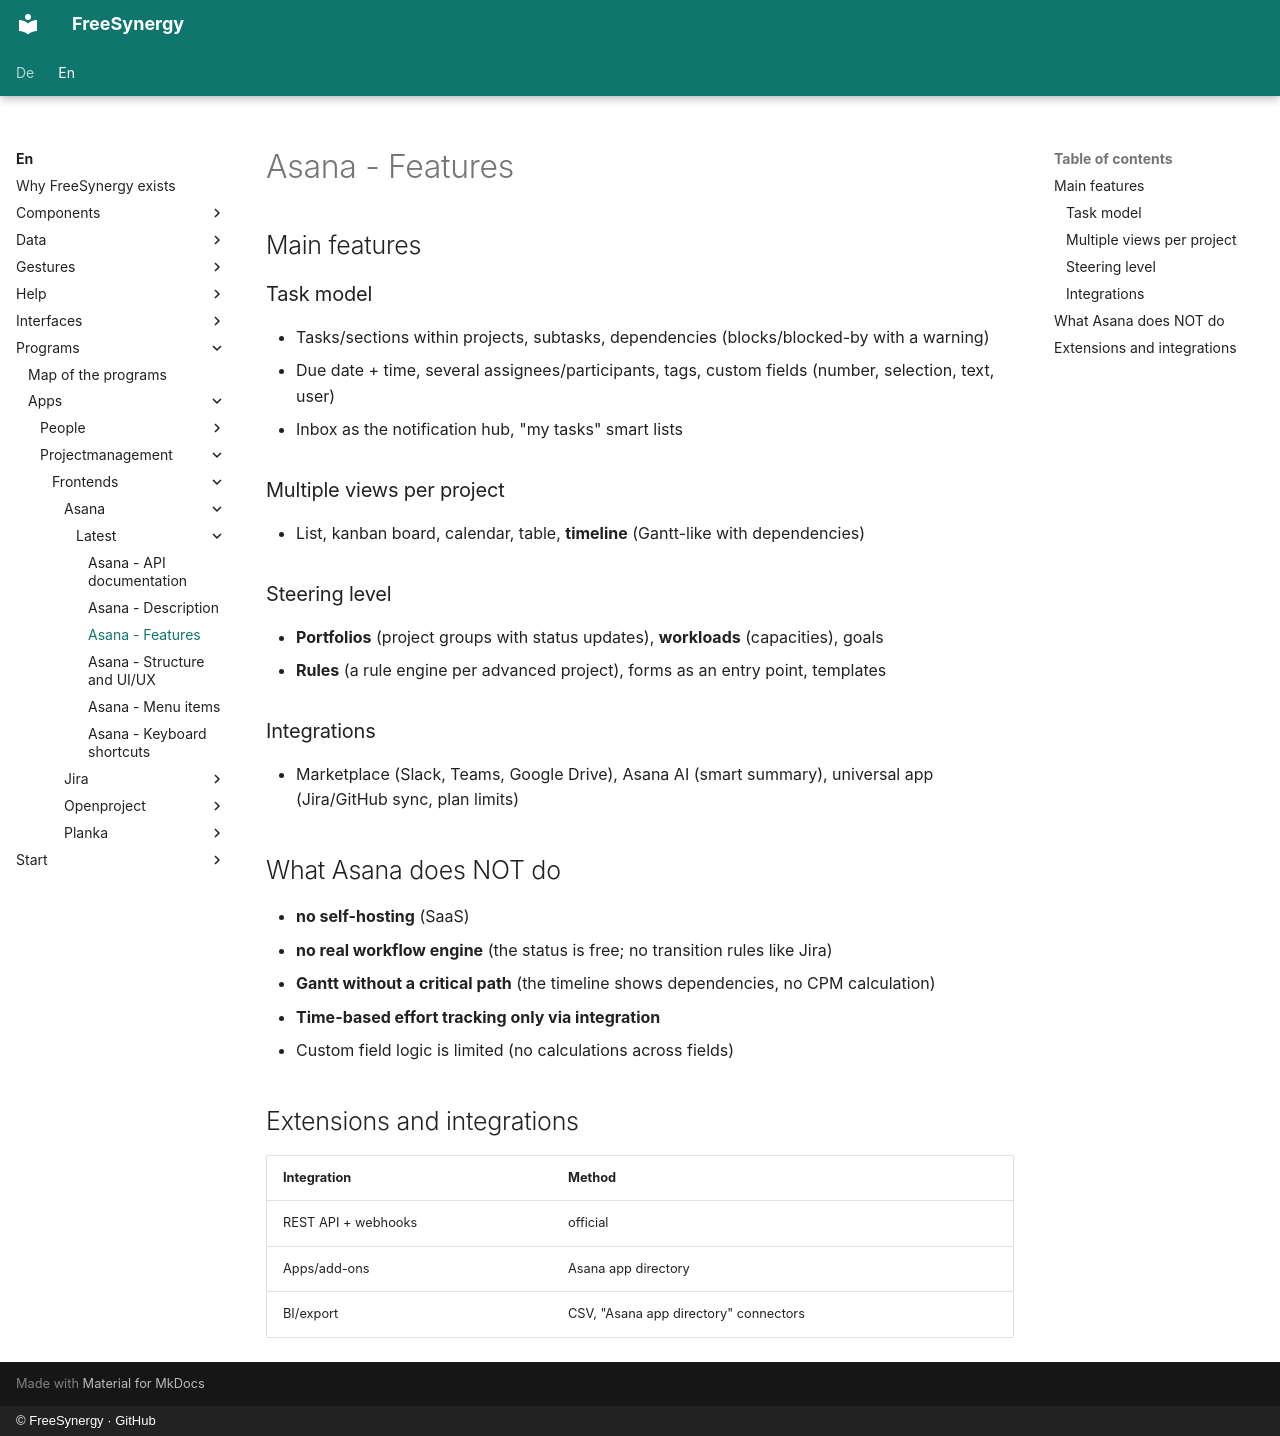

repository: FreeSynergy/fs-documentation · page: en/programs/apps/projectmanagement/frontends/asana/latest/features/index.html · generator: mkdocs · copyright: © FreeSynergy · GitHub

# Asana - Features

## Main features

### Task model
- Tasks/sections within projects, subtasks, dependencies (blocks/blocked-by with a warning)
- Due date + time, several assignees/participants, tags, custom fields (number, selection, text, user)
- Inbox as the notification hub, "my tasks" smart lists

### Multiple views per project
- List, kanban board, calendar, table, **timeline** (Gantt-like with dependencies)

### Steering level
- **Portfolios** (project groups with status updates), **workloads** (capacities), goals
- **Rules** (a rule engine per advanced project), forms as an entry point, templates

### Integrations
- Marketplace (Slack, Teams, Google Drive), Asana AI (smart summary), universal app (Jira/GitHub sync, plan limits)

## What Asana does NOT do

- **no self-hosting** (SaaS)
- **no real workflow engine** (the status is free; no transition rules like Jira)
- **Gantt without a critical path** (the timeline shows dependencies, no CPM calculation)
- **Time-based effort tracking only via integration**
- Custom field logic is limited (no calculations across fields)

## Extensions and integrations

| Integration | Method |
|-------------|--------|
| REST API + webhooks | official |
| Apps/add-ons | Asana app directory |
| BI/export | CSV, "Asana app directory" connectors |
